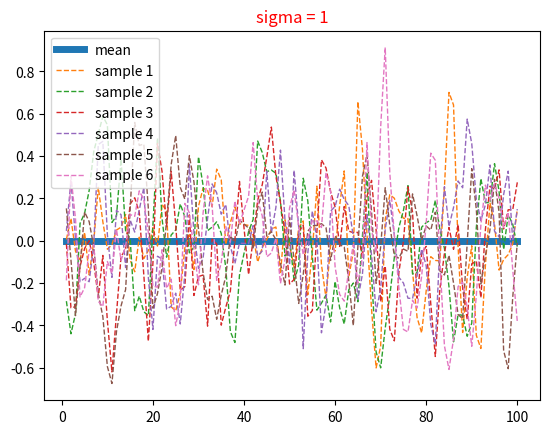

Generate this figure with matplotlib:
import numpy as np
from math import exp
import sys
import matplotlib.pyplot as plt

sigma = 1

x = [40,120]
y= np.array([0,1]).reshape((2,1))

x_s = np.arange(1,101)
x_s = x_s[x_s!=40]


K_n_s = np.zeros((2,99))
K_n_n = np.zeros((2,2))
K_s_s = np.zeros((99,99))


for i in range(99):
    for j in range(99):
        K_s_s[i,j] = (1/16.)*exp(-
                          (x_s[i]-x_s[j])**2
                          /(2*sigma**2))
for i in range(2):
    for j in range(2):
        K_n_n[i,j] = (1/16.)*exp(-
                          (x[i]-x[j])**2
                          /(2*sigma**2))

for i in range(2):
    for j in range(99):
        K_n_s[i, j] = (1 / 16.) * exp(-
                                      (x[i] - x_s[j]) ** 2
                                      / (2 * sigma ** 2))

K_s_n = np.transpose(K_n_s)



m_x = np.dot(K_s_n, np.dot(np.linalg.inv(K_n_n),y)).reshape((99,))

cov = K_s_s - np.dot(K_s_n,np.dot(np.linalg.inv(K_n_n),K_n_s))


plt.plot(x_s,m_x,linewidth=5, label='mean')

for i in range(6):
    plt.plot(x_s, np.random.multivariate_normal(mean=m_x,cov=cov), '--',linewidth =1, label='sample {0}'.format(i+1))

plt.legend()
plt.title("sigma = {0}".format(sigma), color='r')
plt.show()